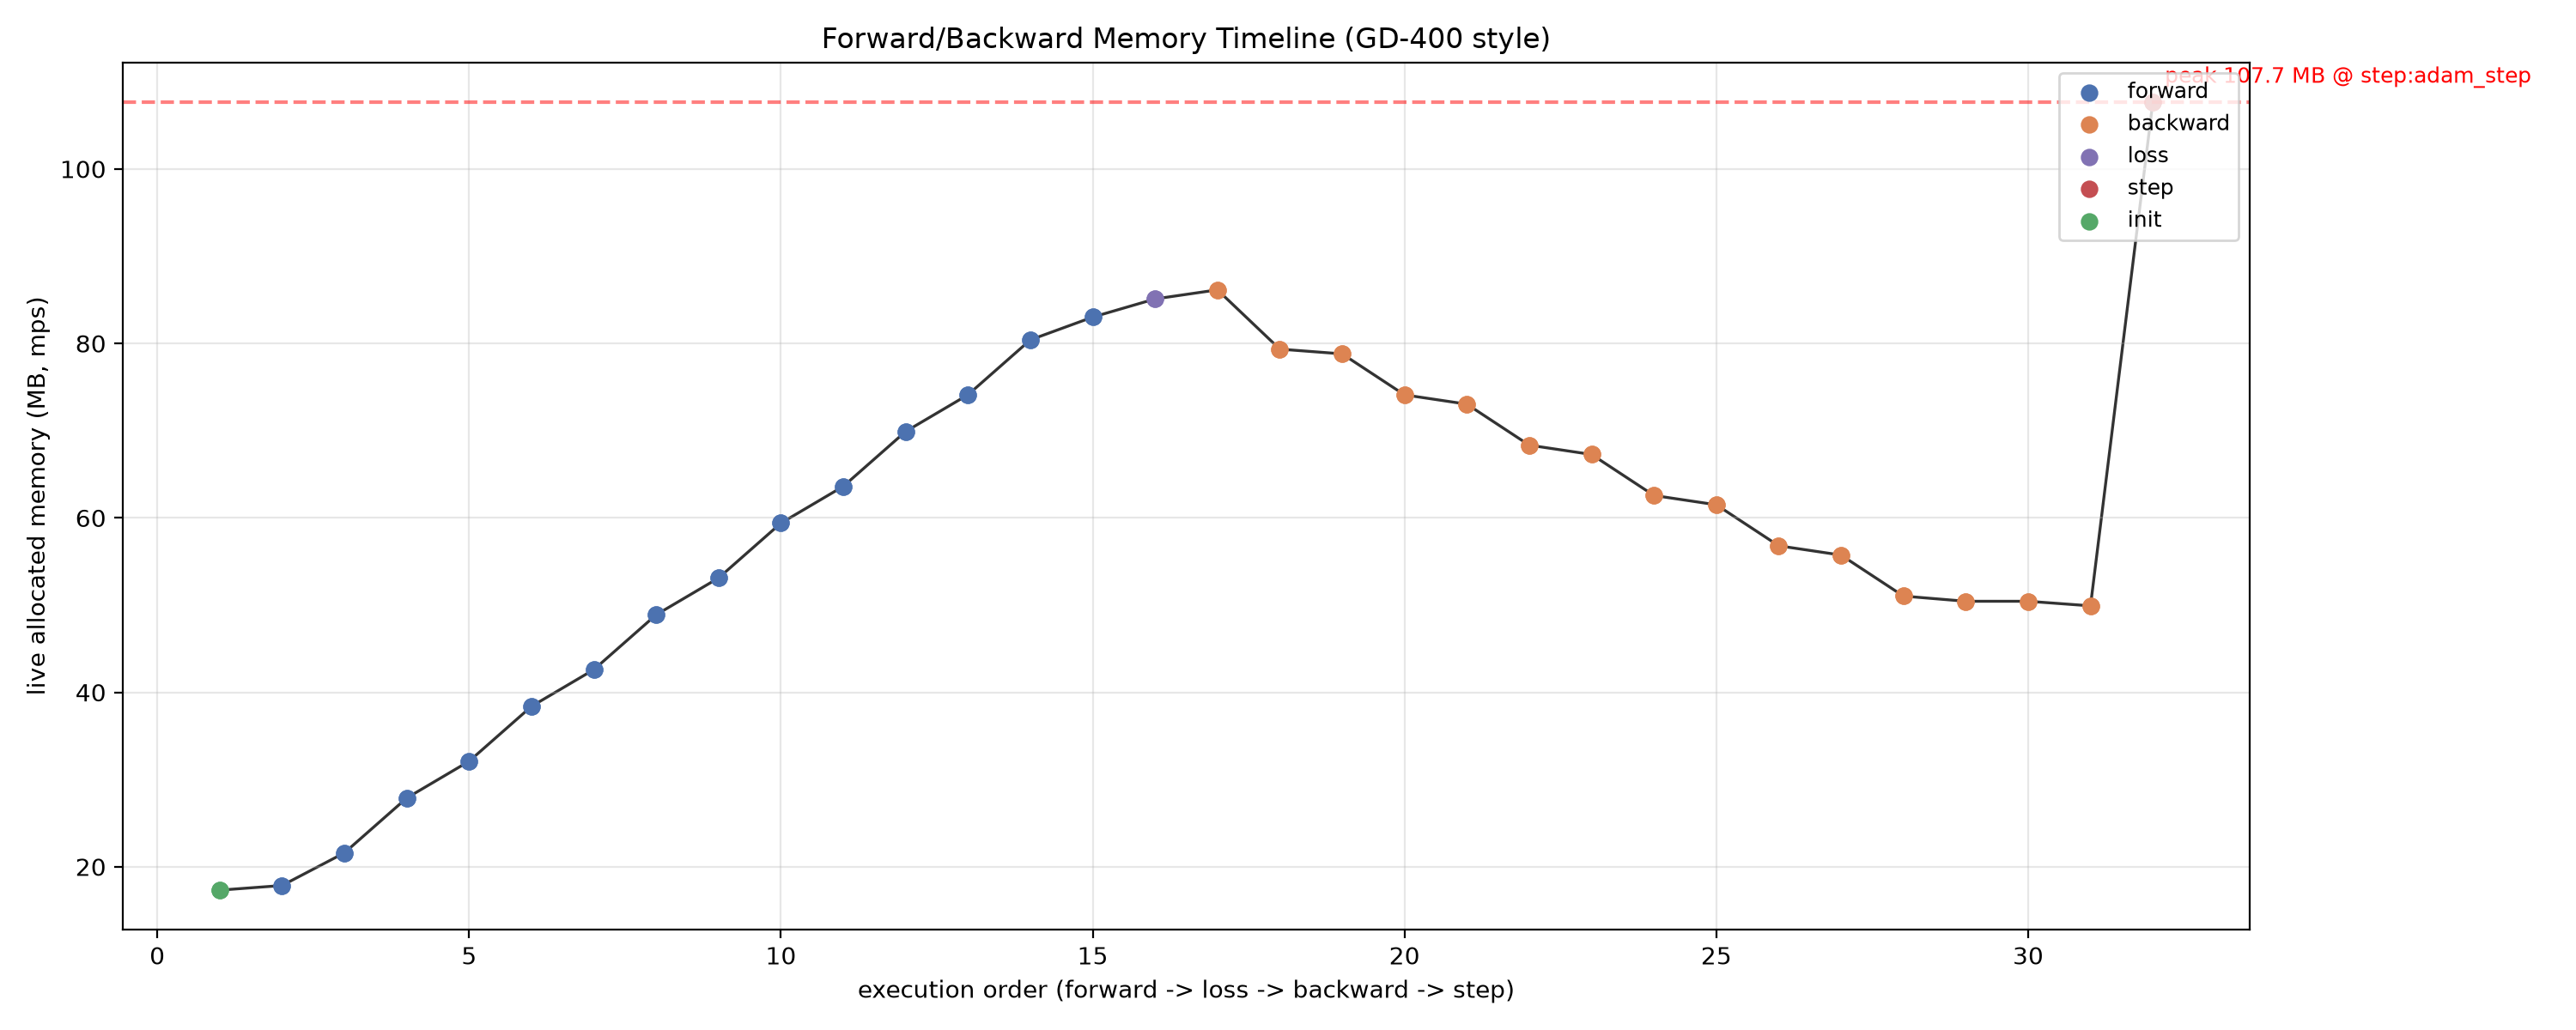

Values plotted in this chart, from the file beside it:
order, phase, label, allocated_mb, delta_mb
1, init, params_resident, 17.32, +0.0000
2, forward, embed, 17.85, +0.5325
3, forward, block0.attn, 21.59, 3.74
4, forward, block0.ff, 27.89, 6.292
5, forward, block1.attn, 32.1, 4.213
6, forward, block1.ff, 38.39, 6.292
7, forward, block2.attn, 42.6, 4.213
8, forward, block2.ff, 48.89, 6.292
9, forward, block3.attn, 53.11, 4.213
10, forward, block3.ff, 59.4, 6.292
11, forward, block4.attn, 63.61, 4.213
12, forward, block4.ff, 69.9, 6.292
13, forward, block5.attn, 74.11, 4.213
14, forward, block5.ff, 80.41, 6.292
15, forward, head, 83.02, 2.611
16, loss, cross_entropy, 85.1, 2.083
17, backward, head, 86.14, 1.041
18, backward, block5.ff, 79.35, -6.796
19, backward, block5.attn, 78.8, -0.5427
20, backward, block4.ff, 74.1, -4.7
21, backward, block4.attn, 73.04, -1.067
22, backward, block3.ff, 68.34, -4.7
23, backward, block3.attn, 67.27, -1.067
24, backward, block2.ff, 62.57, -4.7
25, backward, block2.attn, 61.5, -1.067
26, backward, block1.ff, 56.8, -4.7
27, backward, block1.attn, 55.73, -1.067
28, backward, block0.ff, 51.03, -4.7
29, backward, block0.attn, 50.44, -0.5939
30, backward, embed, 50.44, -0.0005
31, backward, grads_complete, 49.92, -0.5245
32, step, adam_step, 107.7, 57.79
